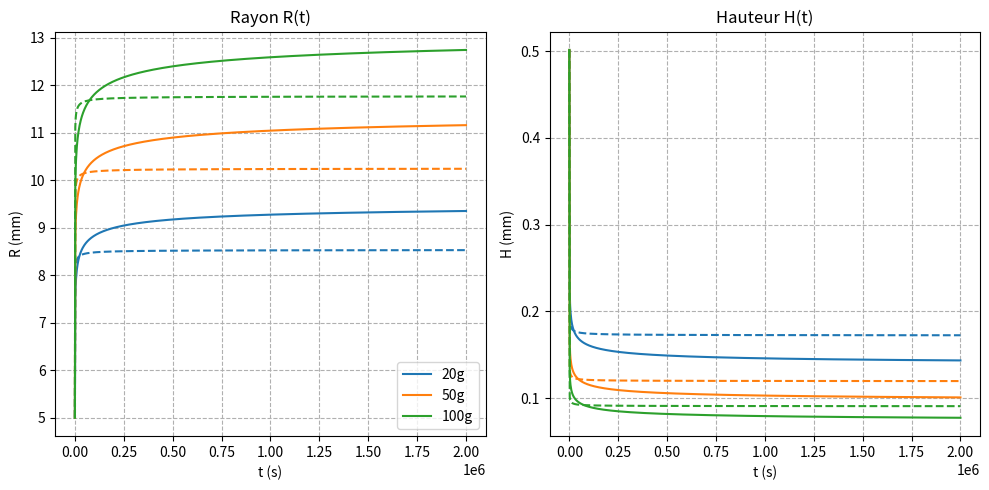

Python code for this plot:
import numpy as np
import matplotlib.pyplot as plt
from scipy.integrate import solve_ivp


def modeleKV_solve_h(
    h0,
    r0,
    rho,
    k,
    Bn,
    a=1.0,
    M=0.0,
    G=0.0,
    m=1.0,
    g=9.81,
    Di=0.2,
    t_final=1e5,
    glissement=False,
):
    t_eval = np.linspace(0, t_final, 1000)
    tau0 = Bn * rho * g * h0
    eta = Di * tau0 * (g / h0) ** 0.5

    if glissement:
        kapp = 3 ** ((m + 1) / 2) * k
        tau0app = np.sqrt(3) * tau0
    else:
        kapp = k
        tau0app = tau0

    # Système d'EDO sur H (Hauteur) et V (Vitesse verticale dH/dt)
    def kelvin_voigt_ode_h(t, y):
        H, V, Gamma = y

        # 1. Protection numérique et Géométrie
        H = max(H, 1e-9)
        R = r0 * np.sqrt(h0 / H)

        # 2. Conversion de la vitesse verticale V en vitesse radiale U équivalente
        # Relation issue de la conservation de la masse : U = -(R / 2H) * V
        U = -(R / (2 * H)) * V

        # 3. Calcul du cisaillement (gamma_p)
        if glissement:
            gamma_p = a * U / R
        else:
            gamma_p = a * U / H

        if np.isnan(gamma_p) or np.isinf(gamma_p):
            gamma_p = 0.0

        # 4. Calcul de tauT (Somme des contraintes)
        Geom_factor = (2.0 * R) / (3.0 * H)

        tauT = (
            (
                (kapp + eta) * np.abs(gamma_p) ** m * np.sign(gamma_p)
                + tau0app
                + G * Gamma
            )
            * Geom_factor
            - rho * g * H
            - M * g / (np.pi * R**2)
        )

        # Seuil de mise en mouvement (Herschel-Bulkley)
        if (
            abs(
                G * Gamma * Geom_factor
                - rho * g * h0 * (r0 / R) ** 2
                - M * g / (np.pi * R**2)
            )
            < tau0app * Geom_factor
        ):
            tauT = 0
            gamma_p = 0

        dHdt = V
        dGammadt = gamma_p

        # 5. Équation du mouvement : rho * h * d²h/dt² = tauT

        dVdt = tauT / (rho * H)

        return [dHdt, dVdt, dGammadt]

    # Conditions initiales
    # H = h0, V = 0 (départ au repos), Gamma = 0
    y0 = [h0, 0.0, 0.0]

    # Résolution
    sol = solve_ivp(
        kelvin_voigt_ode_h,
        t_span=(0, t_final),
        y0=y0,
        method="BDF",
        t_eval=t_eval,
        rtol=1e-6,
        atol=1e-9,
    )

    H_sol, V_sol, Gamma_sol = sol.y
    T_sol = sol.t

    R_sol = r0 * np.sqrt(h0 / H_sol)

    h_inf = H_sol[-1]

    return 1 - h_inf / h0, T_sol, R_sol, V_sol, Gamma_sol


if __name__ == "__main__":
    
    # Paramètres d'expériences
    mg = 50e-6
    r0 = 0.005
    g = 9.81
    t_final = 2e6

    # Masses de compression
    ML = [0.020, 0.050, 0.1]

    # Propriétés du fluide
    rho = 1.27e3
    k = 90
    G = 0
    tau0 = 15
    m = 0.4

    Di = 0.1
    a, ag = 5, 5
    h0 = mg / (rho * np.pi * r0**2)
    Bn = tau0 / (rho * g * h0)

    # Stocker les rayons et temps pour les M
    RL = []
    RL_gliss = []
    TL = []
    TL_gliss = []

    for n, M in enumerate(ML):
        # Sans glissement
        c, T, R, V, Gamma = modeleKV_solve_h(
            h0,
            r0,
            rho,
            k,
            Bn,
            M=M,
            G=G,
            m=m,
            g=g,
            Di=Di,
            t_final=t_final,
            a=a,
        )
        RL.append(R)
        TL.append(T)

        # Avec glissement
        c, Tg, Rg, Vg, Gammag = modeleKV_solve_h(
            h0,
            r0,
            rho,
            k,
            Bn,
            M=M,
            G=G,
            m=m,
            g=g,
            Di=Di,
            t_final=t_final,
            a=ag,
            glissement=True,
        )
        RL_gliss.append(Rg)
        TL_gliss.append(Tg)

    # Tracés
    plt.figure(figsize=(10, 5))

    # Plot R(t)
    plt.subplot(1, 2, 1)
    for n in range(len(ML)):
        plt.plot(TL[n], 1000 * RL[n], label=f"{1000 * ML[n]:.0f}g")
        plt.plot(
            TL_gliss[n], 1000 * RL_gliss[n], "--", color=plt.gca().lines[-1].get_color()
        )

    plt.title("Rayon R(t)")
    plt.xlabel("t (s)")
    plt.ylabel("R (mm)")
    plt.grid(True, which="both", linestyle="--")
    plt.legend()

    # Plot H(t)
    plt.subplot(1, 2, 2)
    for n in range(len(ML)):
        # Recalcul de H depuis R pour vérifier la cohérence
        H_calc = h0 * (r0 / RL[n]) ** 2
        H_calc_gliss = h0 * (r0 / RL_gliss[n]) ** 2

        plt.plot(TL[n], 1000 * H_calc, label=f"{1000 * ML[n]:.0f}g")
        plt.plot(
            TL_gliss[n],
            1000 * H_calc_gliss,
            "--",
            color=plt.gca().lines[-1].get_color(),
        )

    plt.title("Hauteur H(t)")
    plt.xlabel("t (s)")
    plt.ylabel("H (mm)")
    plt.grid(True, which="both", linestyle="--")

    plt.tight_layout()
    plt.show()
